Labelled photos from "data", an image-classification folder in gokul028h/sugarcane_disease. The possible labels are: bacterial blights, healthy, mosaic, red rot, rust, yellow.

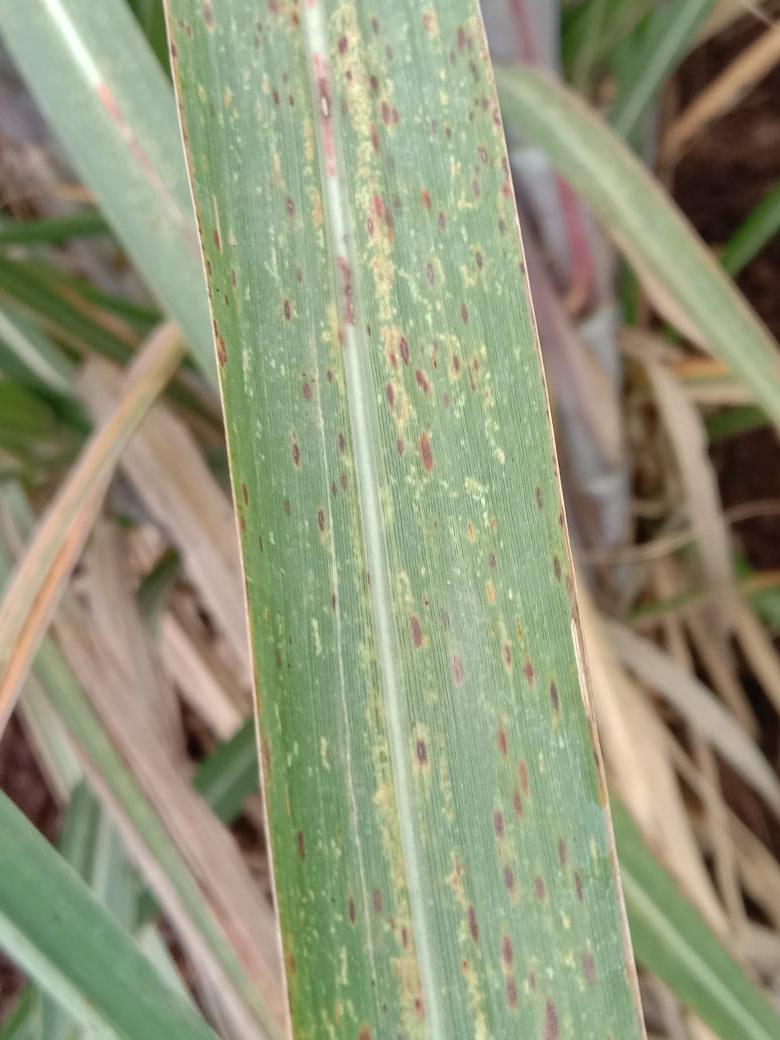
Label: rust

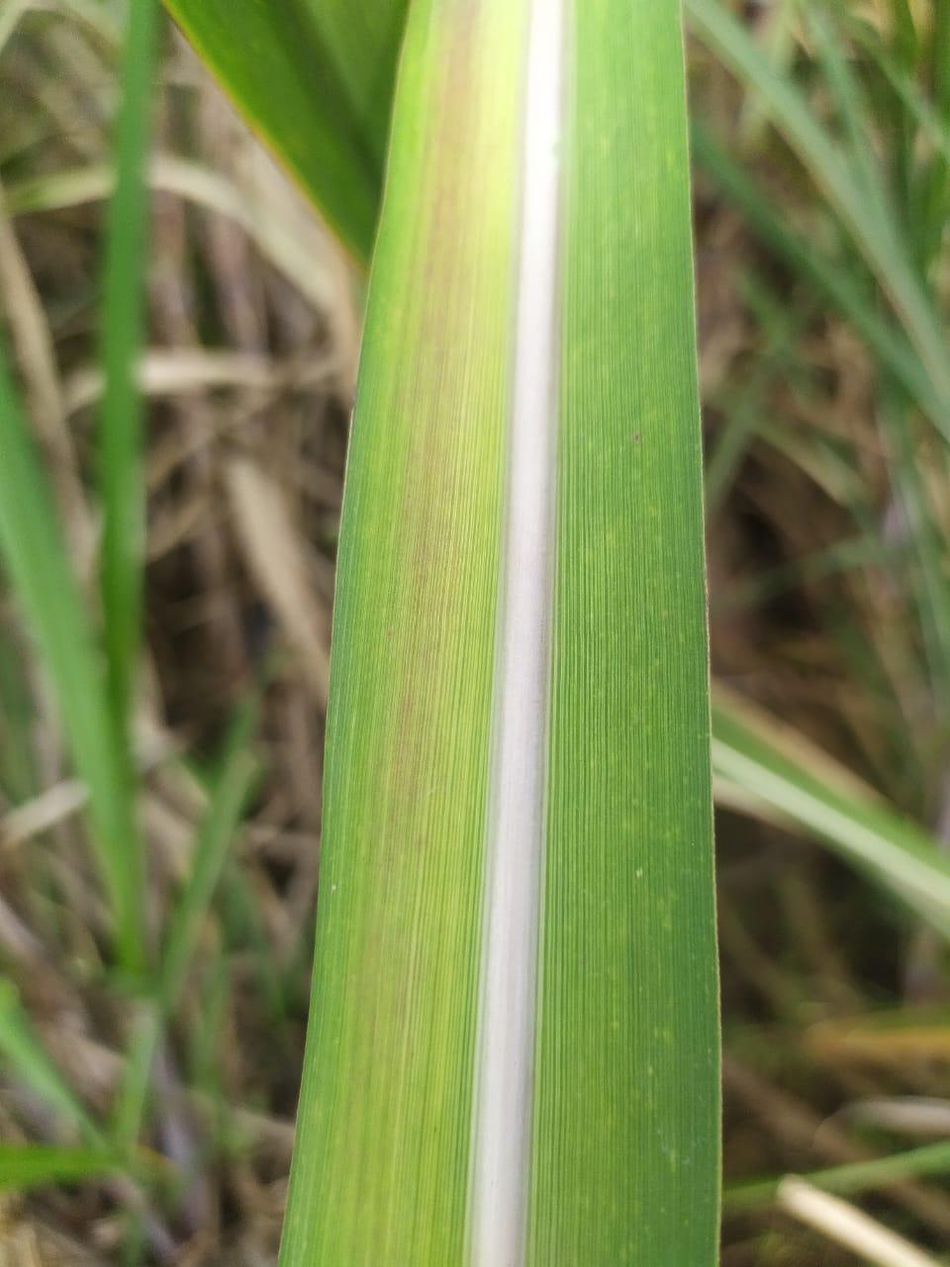
Label: yellow

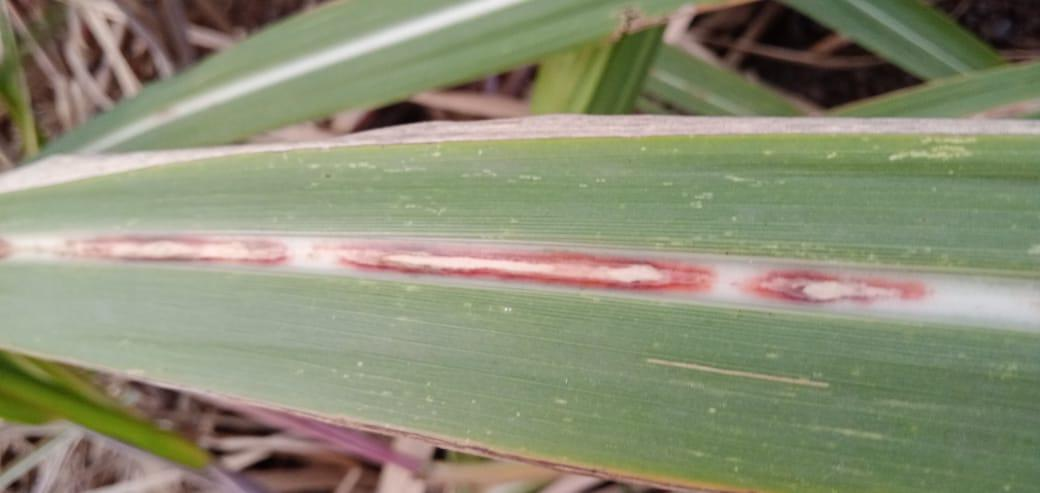
Label: red rot

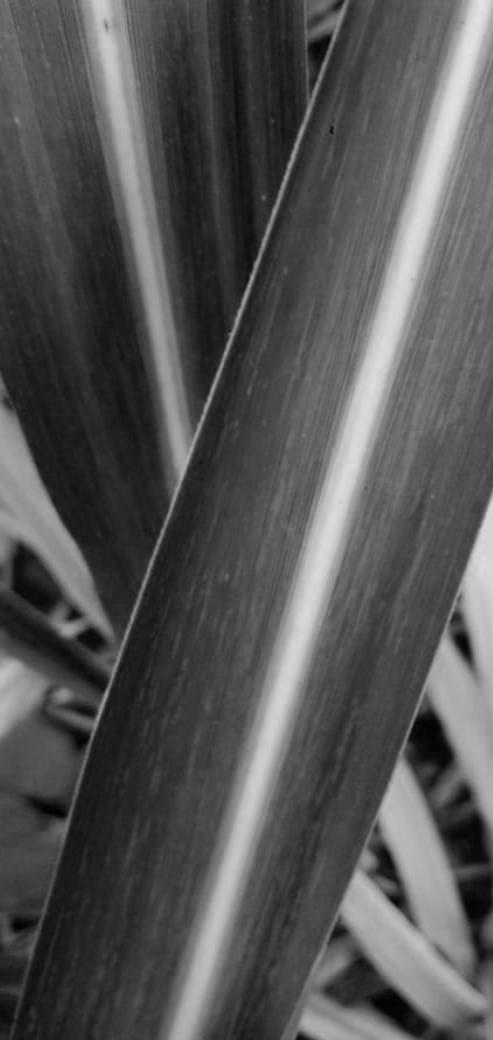
Label: mosaic

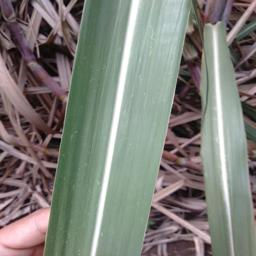
Label: healthy

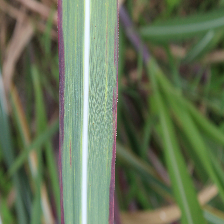
Label: bacterial blights
